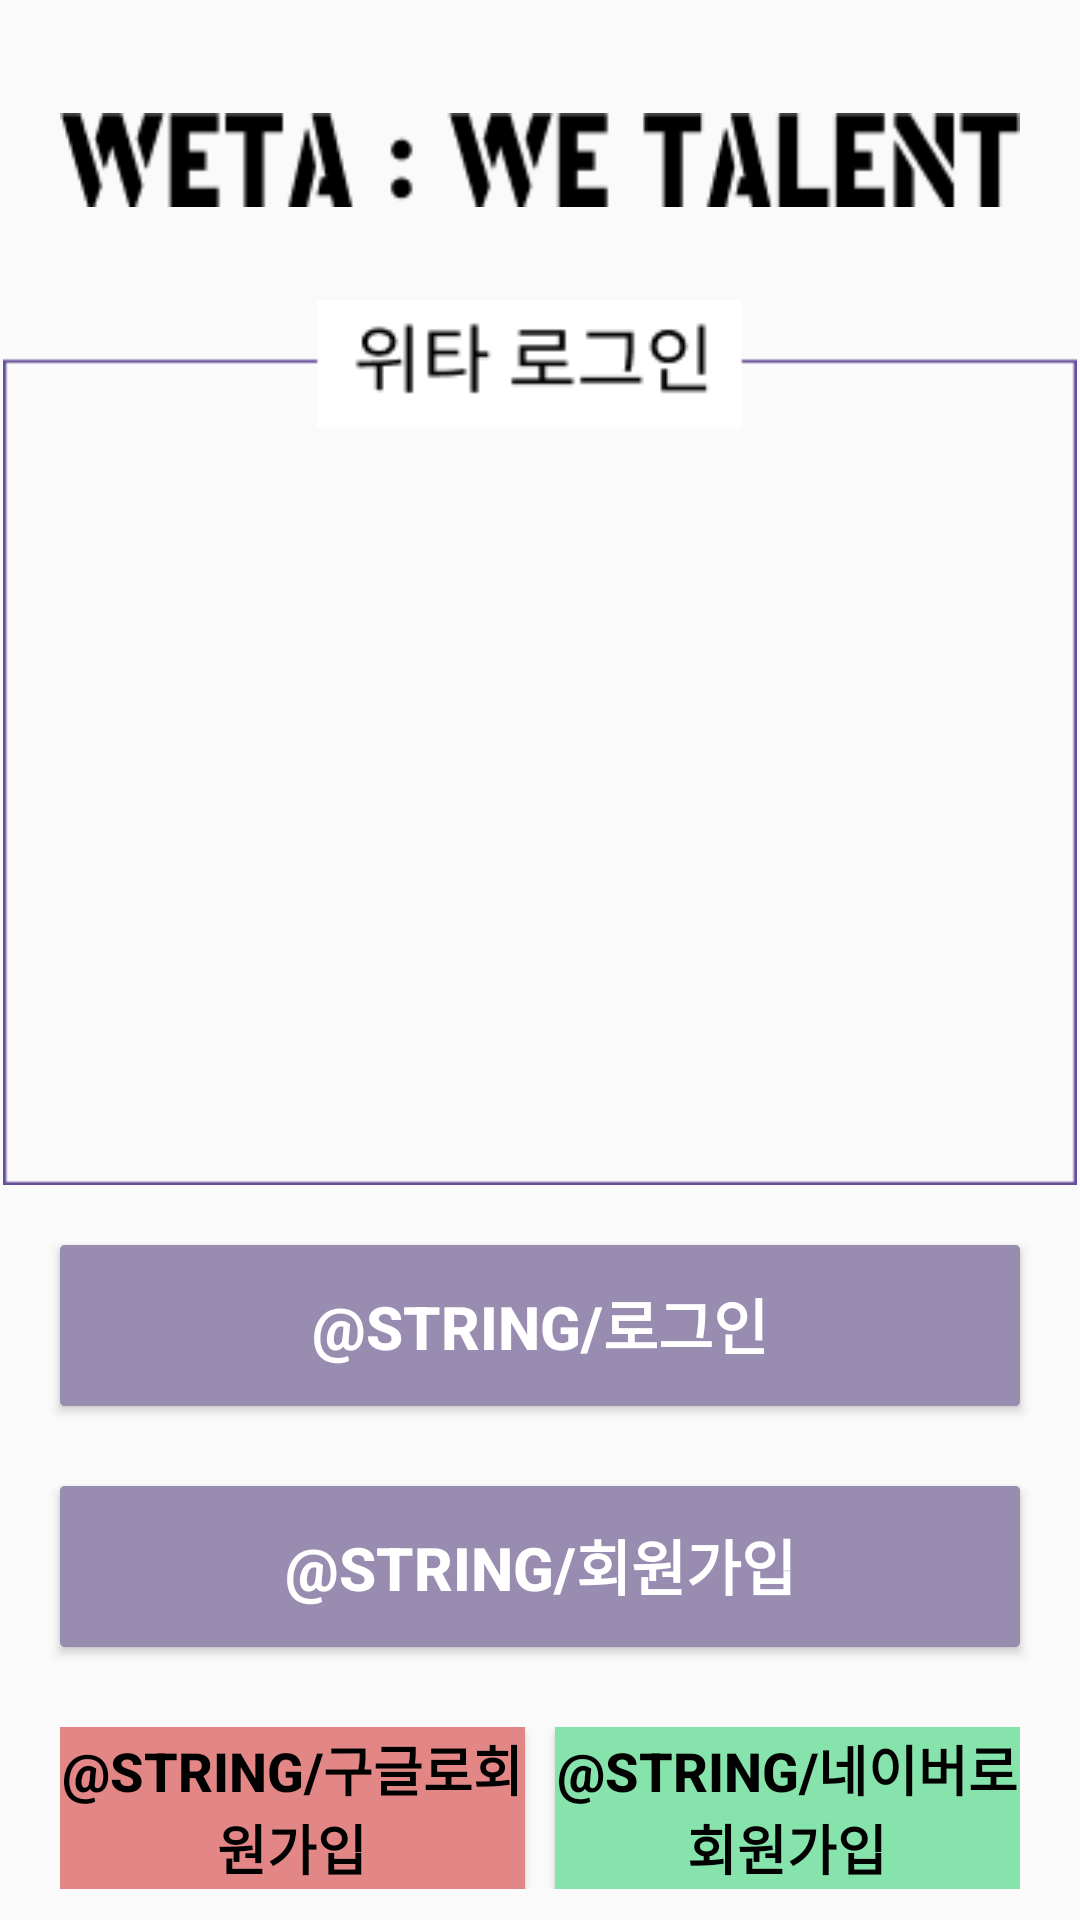

The Android layout XML behind this screen, and the referenced resources:
<!-- AndroidManifest.xml: application theme AppTheme -->
<!-- res/layout/activity_login.xml -->
<?xml version="1.0" encoding="utf-8"?>
<LinearLayout xmlns:android="http://schemas.android.com/apk/res/android"
    xmlns:app="http://schemas.android.com/apk/res-auto"
    xmlns:tools="http://schemas.android.com/tools"
    android:layout_width="match_parent"
    android:layout_height="match_parent"
    android:orientation="vertical"
    android:layout_margin="20sp"
    android:layout_marginVertical="10sp">


    <View
        android:id="@+id/view"
        android:layout_width="match_parent"
        android:layout_height="0dp"
        android:layout_weight="0.05"/>

    <ImageView
        android:id="@+id/imageView"
        android:layout_width="match_parent"
        android:layout_height="0dp"
        android:layout_weight="0.1"
        app:srcCompat="@drawable/text_we_ta_we_talent"
        android:contentDescription="@string/todo"
        android:layout_marginHorizontal="20sp"/>

    <FrameLayout
        android:layout_width="match_parent"
        android:layout_height="0dp"
        android:layout_marginVertical="20sp"
        android:layout_weight="0.55">

        <FrameLayout
            android:layout_width="match_parent"
            android:layout_height="wrap_content">

            <ImageView
                android:id="@+id/imageView2"
                android:layout_width="match_parent"
                android:layout_height="wrap_content"
                android:src="@drawable/text_image_weta_login"
                android:contentDescription="@string/todo" />
        </FrameLayout>

        <FrameLayout
            android:layout_width="match_parent"
            android:layout_height="wrap_content"
            android:layout_marginHorizontal="30sp">

            <LinearLayout
                android:id="@+id/linearLayout"
                android:layout_width="match_parent"
                android:layout_height="match_parent"
                android:orientation="vertical"
                tools:ignore="UselessParent">

                <View
                    android:id="@+id/view4"
                    android:layout_width="wrap_content"
                    android:layout_height="0dp"
                    android:layout_weight="0.025"/>

                <EditText
                    android:id="@+id/id"
                    android:layout_width="match_parent"
                    android:layout_height="0dp"
                    android:layout_weight="0.02"
                    android:autofillHints="아이디를 입력해 주세요."
                    android:inputType="text"
                    android:hint="@string/아이디를입력해주세요"
                    android:textColorHint="@color/black"
                    android:textSize="13sp"
                    android:background="@drawable/layout_edit_login_box"
                    android:paddingHorizontal="10sp" />

                <View
                    android:id="@+id/view6"
                    android:layout_width="match_parent"
                    android:layout_height="0dp"
                    android:layout_weight="0.01"/>

                <EditText
                    android:id="@+id/pwd"
                    android:layout_width="match_parent"
                    android:layout_height="0dp"
                    android:layout_weight="0.02"
                    android:autofillHints="비밀번호를 입력해 주세요."
                    android:inputType="textPassword"
                    android:hint="@string/비밀번호를입력해주세요"
                    android:textColorHint="@color/black"
                    android:textSize="13sp"
                    android:background="@drawable/layout_edit_login_box"
                    android:paddingHorizontal="10sp"/>

                <View
                    android:id="@+id/view7"
                    android:layout_width="match_parent"
                    android:layout_height="0dp"
                    android:layout_weight="0.01"/>

                <TextView
                    android:id="@+id/id_remember"
                    android:layout_width="match_parent"
                    android:layout_height="wrap_content"
                    android:gravity="center"
                    android:textColor="@color/black"
                    android:text="@string/비번아이디기억안남" />

                <TextView
                    android:id="@+id/this_click"
                    android:layout_width="match_parent"
                    android:layout_height="wrap_content"
                    android:gravity="center"
                    android:textColor="@color/black"
                    android:bufferType="spannable"
                    android:text="@string/여기를클릭해주세요" />

                <View
                    android:id="@+id/view5"
                    android:layout_width="match_parent"
                    android:layout_height="0dp"
                    android:layout_weight="0.013"/>

            </LinearLayout>
        </FrameLayout>

    </FrameLayout>

    <Button
        android:id="@+id/login"
        android:layout_width="match_parent"
        android:layout_height="0dp"
        android:layout_weight="0.1"
        android:layout_marginHorizontal="20sp"
        android:background="@drawable/layout_btn_login_box"
        android:text="@string/로그인"
        android:textColor="@color/white"
        android:textSize="20sp"
        android:textStyle="bold"/>

    <View
        android:id="@+id/view2"
        android:layout_width="match_parent"
        android:layout_height="0dp"
        android:layout_weight="0.05"/>

    <Button
        android:id="@+id/signUp"
        android:layout_width="match_parent"
        android:layout_height="0dp"
        android:layout_weight="0.1"
        android:layout_marginHorizontal="20sp"
        android:background="@drawable/layout_btn_login_box"
        android:text="@string/회원가입"
        android:textColor="@color/white"
        android:textSize="20sp"
        android:textStyle="bold"/>

    <View
        android:id="@+id/view3"
        android:layout_width="match_parent"
        android:layout_height="0dp"
        android:layout_weight="0.05"/>

    <LinearLayout
        android:layout_width="match_parent"
        android:layout_height="0dp"
        android:layout_weight="0.1"
        android:layout_marginHorizontal="20sp"
        android:orientation="horizontal"
        android:layout_marginBottom="10sp">

        <Button
            android:id="@+id/google"
            android:layout_width="match_parent"
            android:layout_height="match_parent"
            android:layout_weight="1"
            android:background="#E38686"
            android:text="@string/구글로회원가입"
            android:textColor="@color/black"
            android:textSize="18sp"
            android:textStyle="bold"
            android:layout_marginRight="5dp"
            android:layout_marginEnd="5dp"
            tools:ignore="ButtonStyle,NestedWeights" />

        <Button
            android:id="@+id/nav"
            android:layout_width="match_parent"
            android:layout_height="match_parent"
            android:layout_weight="1"
            android:background="#86E3AB"
            android:text="@string/네이버로회원가입"
            android:textColor="@color/black"
            android:textSize="18sp"
            android:textStyle="bold"
            android:layout_marginLeft="5dp"
            android:layout_marginStart="5dp"
            tools:ignore="ButtonStyle" />

    </LinearLayout>
</LinearLayout>
<!-- resources referenced by this layout -->
<resources>
  <color name="black">#000000</color>
  <color name="white">#FFFFFF</color>
  
      //지정 색깔
  <!-- drawable layout_btn_login_box (drawable-v24) -->
  <?xml version="1.0" encoding="utf-8"?>
  <shape xmlns:android="http://schemas.android.com/apk/res/android"
      android:shape="rectangle">
  
      <size android:width="300dp"
          android:height="50dp"/>
  
      <stroke android:width="1dp"
          android:color="@color/mainPurple" />
      <corners android:radius="1dp"/>
  
      <solid android:color="@color/mainPurple" />
  
      <padding android:bottom="1dp"/>
  
  </shape>
  <!-- drawable layout_edit_login_box (drawable-v24) -->
  <?xml version="1.0" encoding="utf-8"?>
  <shape xmlns:android="http://schemas.android.com/apk/res/android"
      android:shape="rectangle">
  
      <size android:width="300dp"
          android:height="50dp"/>
  
      <stroke android:width="2dp"
          android:color="@color/mainPurple" />
      <corners android:radius="1dp"/>
  
      <solid android:color="@color/white"/>
  
      <padding android:bottom="1dp"/>
  
  </shape>
  <!-- drawable text_image_weta_login: png bitmap (drawable-v24, 2451 bytes) -->
  <!-- drawable text_we_ta_we_talent: png bitmap (drawable-v24, 2586 bytes) -->
  <style name="AppTheme" parent="Theme.AppCompat.Light.NoActionBar">
          
          <item name="colorPrimary">@color/colorPrimary</item>
          <item name="colorPrimaryDark">@color/colorPrimaryDark</item>
          <item name="colorAccent">@color/colorAccent</item>
  
          
          <item name="windowActionBar">false</item>
          <item name="windowNoTitle">true</item>
  
      </style>
  <color name="mainPurple">#988cb1</color>  //중간 보라, 메인 컬러
  <color name="colorPrimary">#6200EE</color>
  <color name="colorPrimaryDark">#3700B3</color>
  <color name="colorAccent">#03DAC5</color>
</resources>
